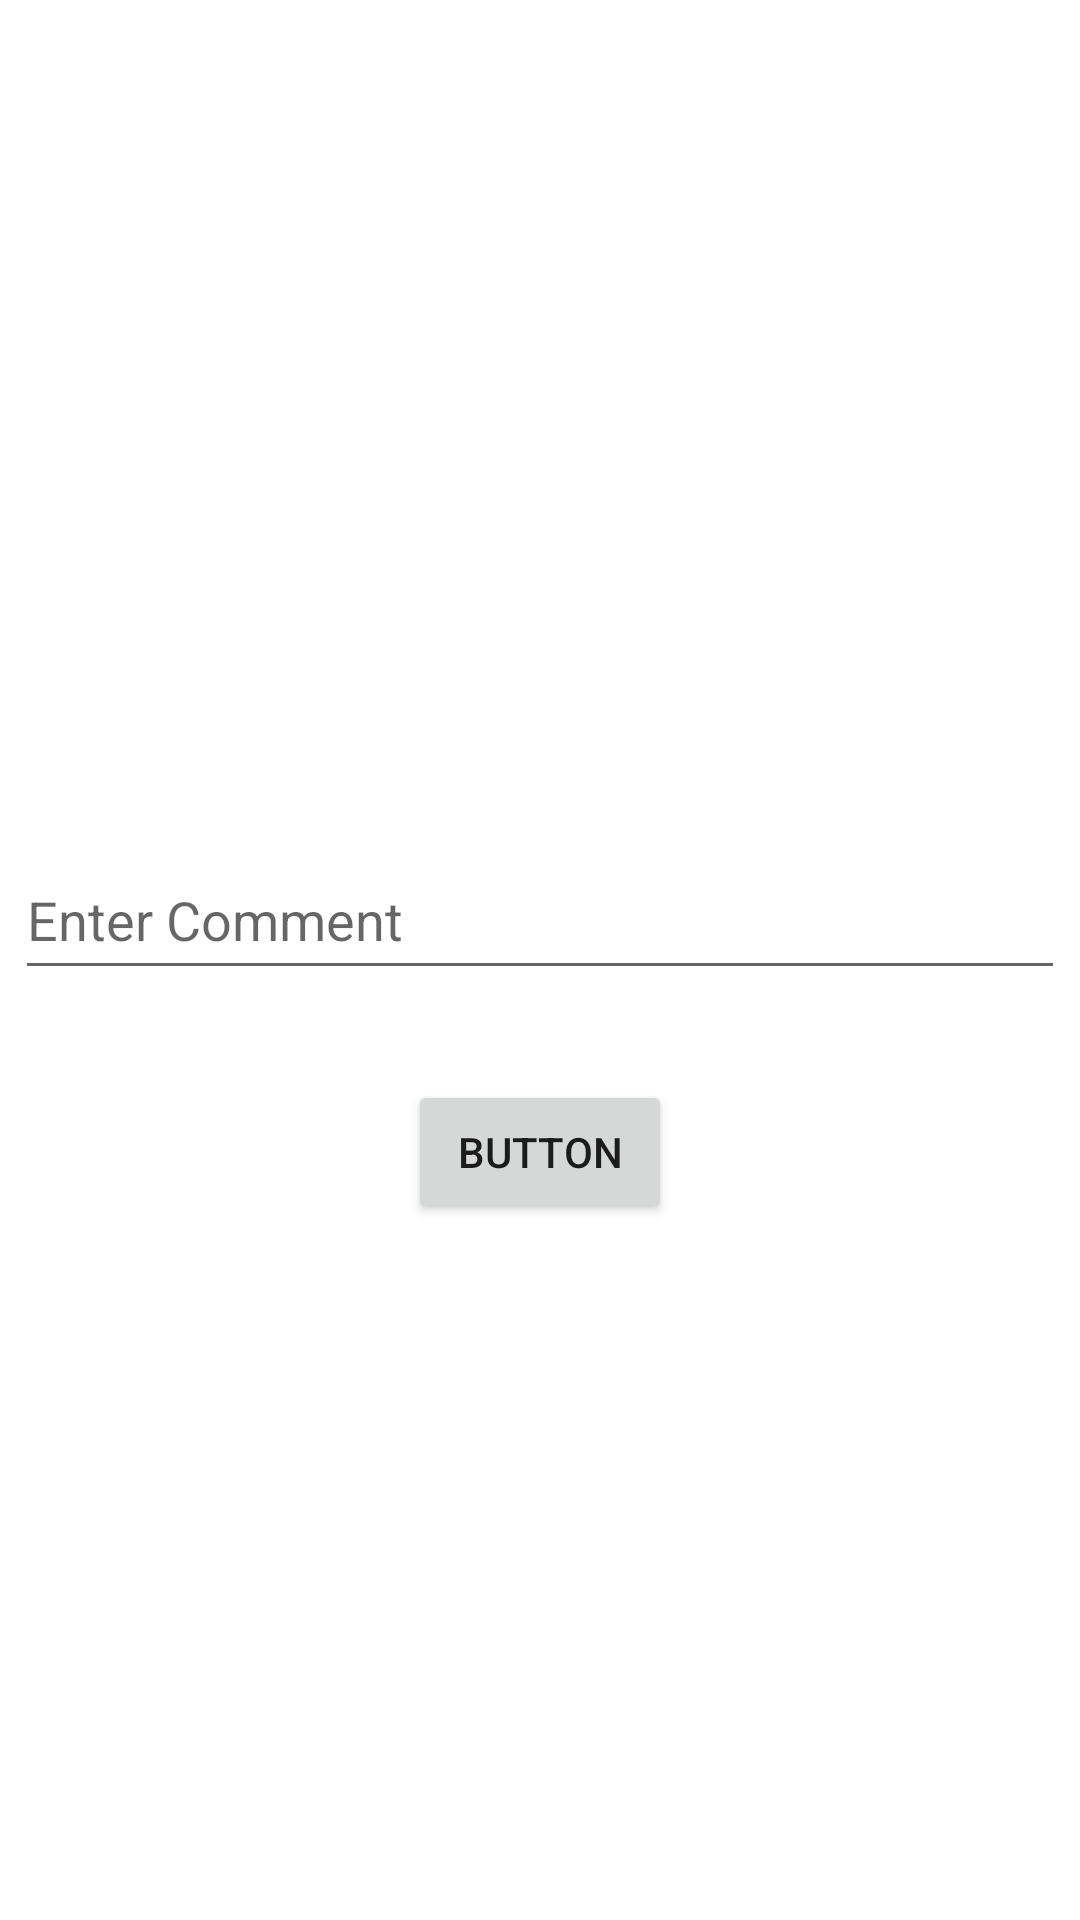

This screen was rendered from an Android layout file. Write that file and the resources it references.
<!-- AndroidManifest.xml: application theme Theme.InstagramKotlin2 -->
<!-- res/layout/activity_upload.xml -->
<?xml version="1.0" encoding="utf-8"?>
<androidx.constraintlayout.widget.ConstraintLayout xmlns:android="http://schemas.android.com/apk/res/android"
    xmlns:app="http://schemas.android.com/apk/res-auto"
    xmlns:tools="http://schemas.android.com/tools"
    android:layout_width="match_parent"
    android:layout_height="match_parent"
    tools:context=".activites.UploadActivity">

    <ImageView
        android:id="@+id/imageView"
        android:layout_width="200dp"
        android:layout_height="200dp"
        android:layout_marginTop="50dp"
        android:onClick="selectedImage"
        app:layout_constraintEnd_toEndOf="parent"
        app:layout_constraintStart_toStartOf="parent"
        app:layout_constraintTop_toTopOf="parent"
        app:srcCompat="@drawable/icon" />

    <EditText
        android:id="@+id/commentText"
        android:layout_width="350dp"
        android:layout_height="50dp"
        android:layout_marginTop="30dp"
        android:ems="10"
        android:hint="Enter Comment"
        android:inputType="textPersonName"
        app:layout_constraintEnd_toEndOf="parent"
        app:layout_constraintStart_toStartOf="parent"
        app:layout_constraintTop_toBottomOf="@+id/imageView" />

    <Button
        android:id="@+id/button3"
        android:layout_width="wrap_content"
        android:layout_height="wrap_content"
        android:layout_marginTop="30dp"
        android:onClick="upload"
        android:text="Button"
        app:layout_constraintEnd_toEndOf="parent"
        app:layout_constraintStart_toStartOf="parent"
        app:layout_constraintTop_toBottomOf="@+id/commentText" />
</androidx.constraintlayout.widget.ConstraintLayout>
<!-- resources referenced by this layout -->
<resources>
  <style name="Theme.InstagramKotlin2" parent="Theme.MaterialComponents.DayNight.DarkActionBar">
          
          <item name="colorPrimary">@color/purple_500</item>
          <item name="colorPrimaryVariant">@color/purple_700</item>
          <item name="colorOnPrimary">@color/white</item>
          
          <item name="colorSecondary">@color/teal_200</item>
          <item name="colorSecondaryVariant">@color/teal_700</item>
          <item name="colorOnSecondary">@color/black</item>
          
          <item name="android:statusBarColor">?attr/colorPrimaryVariant</item>
          
      </style>
  <!-- not gathered from this repository: default colours our renderer supplied (Android Studio template values) -->
  <color name="purple_500">#FF6200EE</color>
  <color name="purple_700">#FF3700B3</color>
  <color name="teal_200">#FF03DAC5</color>
  <color name="teal_700">#FF018786</color>
  <color name="black">#FF000000</color>
  <color name="white">#FFFFFFFF</color>
</resources>
